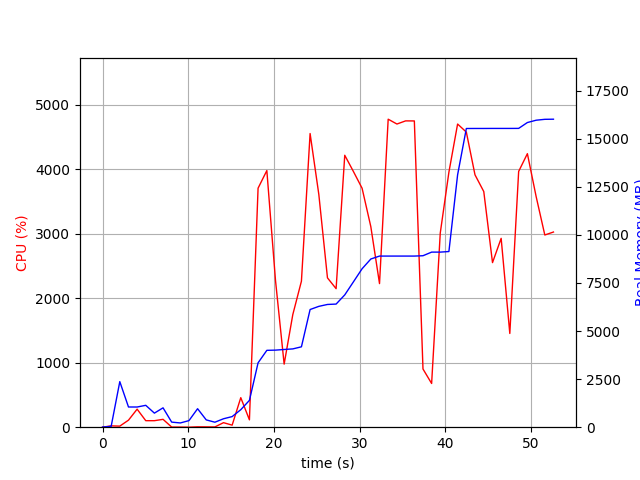

The data file committed next to this chart (first rows):
elapsed_time, nproc, cpu, mem_real, mem_virtual
3.886222839355469e-05, 1, 0.0, 6.941, 3186
1.006, 2, 20.9, 44.74, 147.6
2.014, 28, 16.8, 2368, 11451
3.029, 6, 109.1, 1050, 3941
4.037, 5, 279.8, 1049, 3752
5.045, 5, 101.2, 1137, 3776
6.053, 3, 101.0, 731.2, 2725
7.064, 5, 122.0, 1007, 3583
8.072, 3, 2.0, 264.1, 2248
9.08, 3, 2.0, 221.2, 2192
10.09, 3, 0.0, 341.2, 2307
11.1, 8, 5.9, 960.6, 4153
12.11, 4, 5.0, 380, 2618
13.11, 3, 4.0, 259.4, 2236
14.12, 1, 70.4, 438.6, 1642
15.13, 1, 31.8, 551.4, 1682
16.14, 1, 458.2, 910.6, 7161
17.15, 1, 114.0, 1395, 7233
18.16, 1, 3708, 3345, 8133
19.18, 1, 3982, 3995, 8650
20.19, 1, 2276, 4006, 8650
21.2, 1, 978.6, 4039, 8650
22.21, 1, 1746, 4070, 8650
23.22, 1, 2266, 4178, 8730
24.23, 1, 4556, 6116, 11208
25.25, 1, 3611, 6281, 11208
26.26, 1, 2317, 6380, 11208
27.27, 1, 2149, 6400, 11208
28.28, 1, 4219, 6876, 11654
29.29, 1, 3967, 7555, 11690
30.3, 1, 3707, 8236, 13226
31.32, 1, 3112, 8742, 13240
32.34, 1, 2228, 8894, 13240
33.35, 1, 4779, 8894, 13240
34.37, 1, 4704, 8894, 13240
35.38, 1, 4753, 8894, 13240
36.4, 1, 4752, 8894, 13240
37.41, 1, 903.0, 8912, 13336
38.42, 1, 678.2, 9100, 13448
39.43, 1, 3012, 9100, 13448
40.44, 1, 3957, 9130, 13448
41.45, 1, 4704, 13115, 19876
42.47, 1, 4579, 15525, 19876
43.48, 1, 3916, 15527, 19876
44.51, 1, 3656, 15527, 19876
45.53, 1, 2554, 15529, 19876
46.54, 1, 2930, 15529, 19876
47.55, 1, 1454, 15529, 19876
48.58, 1, 3969, 15531, 19876
49.6, 1, 4244, 15836, 20306
50.63, 1, 3576, 15956, 20306
51.63, 1, 2982, 16002, 20306
52.64, 1, 3028, 16009, 20306
